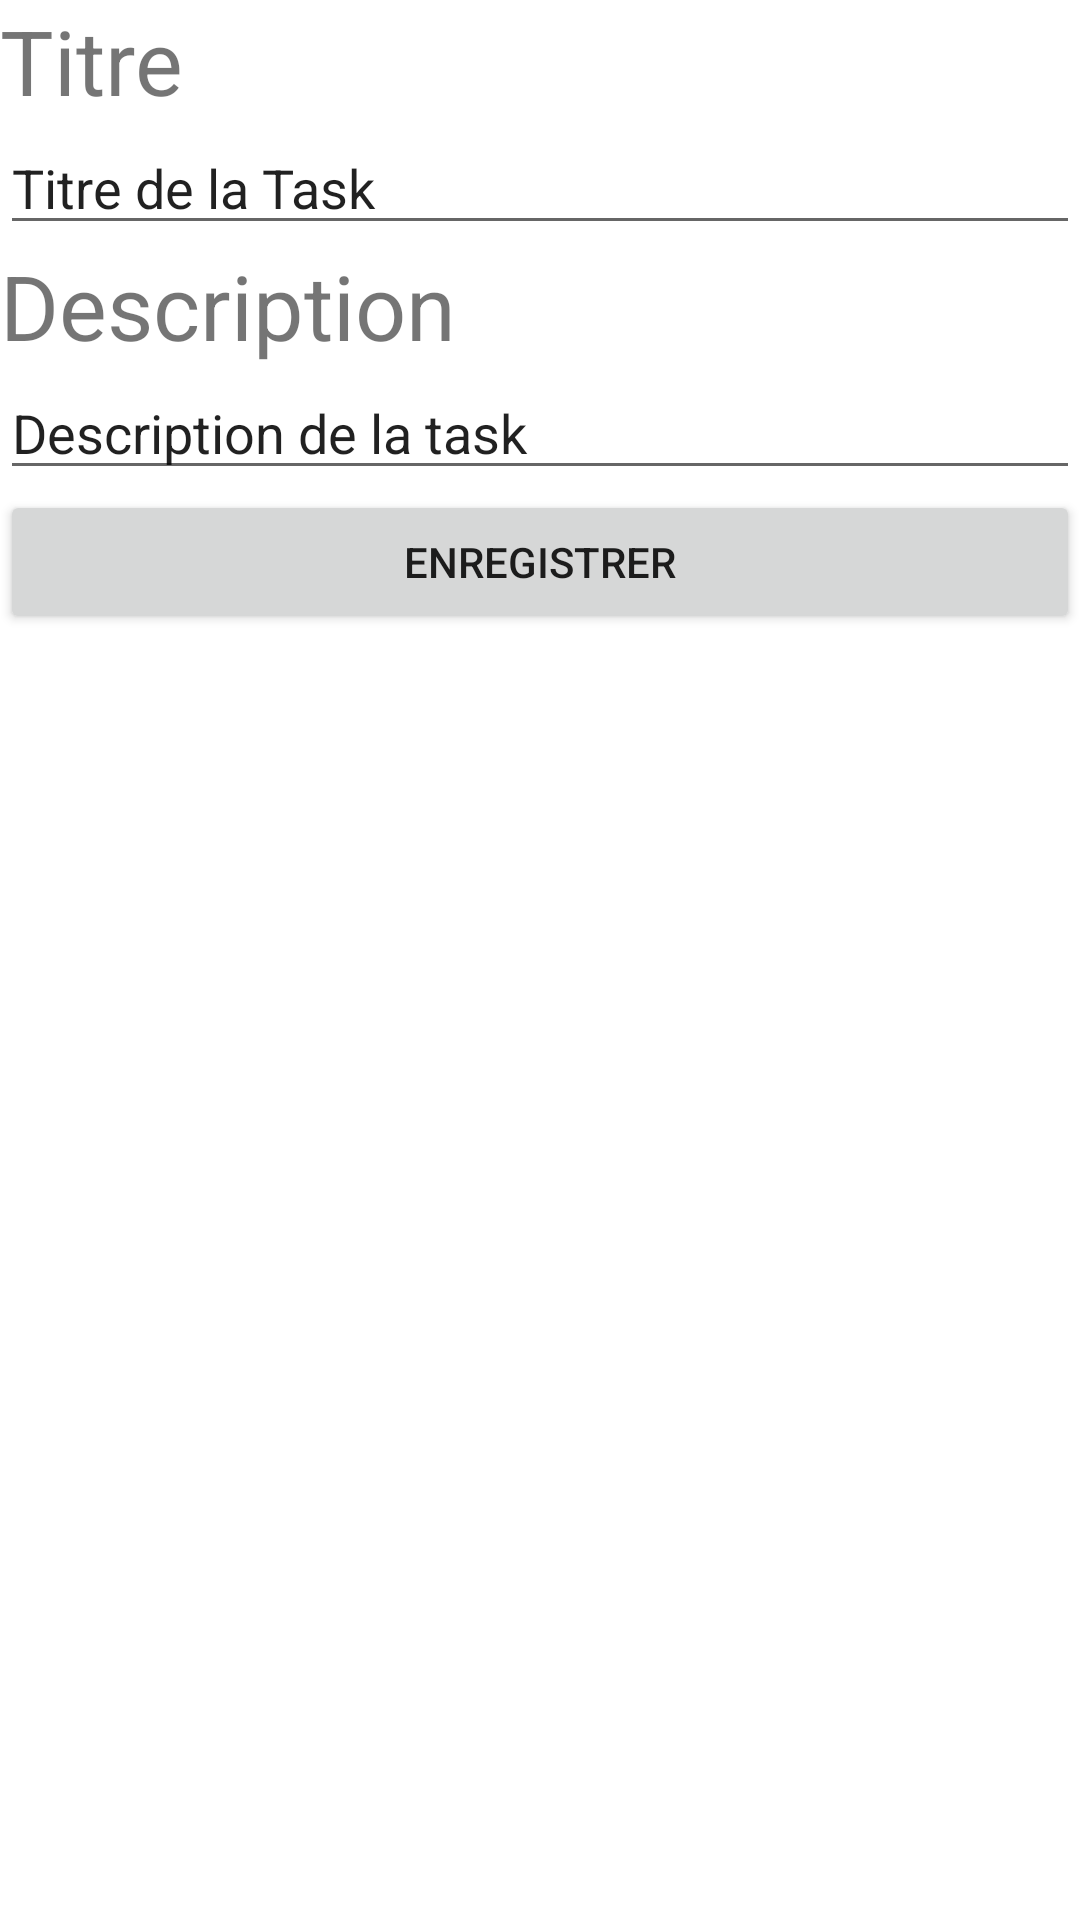

Here is an Android app screen rendered from its layout file. Give the layout XML and the strings, colors and styles it references.
<!-- AndroidManifest.xml: application theme Theme.ToDoNicolasAlexandre -->
<!-- res/layout/activity_form.xml -->
<?xml version="1.0" encoding="utf-8"?>
<androidx.constraintlayout.widget.ConstraintLayout xmlns:android="http://schemas.android.com/apk/res/android"
    xmlns:app="http://schemas.android.com/apk/res-auto"
    xmlns:tools="http://schemas.android.com/tools"
    android:layout_width="match_parent"
    android:layout_height="match_parent"
    tools:context=".Form.FormActivity">

<LinearLayout
    android:layout_width="match_parent"
    android:layout_height="match_parent"
    android:orientation="vertical">

    <TextView
        android:id="@+id/textView"
        android:layout_width="match_parent"
        android:layout_height="wrap_content"
        android:text="Titre"
        android:textSize="30sp"/>

    <EditText
        android:id="@+id/TitleTask"
        android:layout_width="match_parent"
        android:layout_height="wrap_content"
        android:ems="10"
        android:inputType="textPersonName"
        android:text="Titre de la Task" />


    <TextView
        android:id="@+id/textView2"
        android:layout_width="match_parent"
        android:layout_height="wrap_content"
        android:text="Description"
        android:textSize="30sp"/>

    <EditText
        android:id="@+id/DescriptionTask"
        android:layout_width="match_parent"
        android:layout_height="wrap_content"
        android:ems="10"
        android:inputType="textPersonName"
        android:text="Description de la task" />

    <Button
        android:id="@+id/submitEdit"
        android:layout_width="match_parent"
        android:layout_height="wrap_content"
        android:text="Enregistrer" />


</LinearLayout>
</androidx.constraintlayout.widget.ConstraintLayout>
<!-- resources referenced by this layout -->
<resources>
  <style name="Theme.ToDoNicolasAlexandre" parent="Theme.MaterialComponents.DayNight.DarkActionBar">
          
          <item name="colorPrimary">@color/purple_500</item>
          <item name="colorPrimaryVariant">@color/purple_700</item>
          <item name="colorOnPrimary">@color/white</item>
          
          <item name="colorSecondary">@color/teal_200</item>
          <item name="colorSecondaryVariant">@color/teal_700</item>
          <item name="colorOnSecondary">@color/black</item>
          
          <item name="android:statusBarColor" tools:targetApi="l">?attr/colorPrimaryVariant</item>
          
      </style>
  <!-- not gathered from this repository: default colours our renderer supplied (Android Studio template values) -->
  <color name="purple_500">#FF6200EE</color>
  <color name="purple_700">#FF3700B3</color>
  <color name="teal_200">#FF03DAC5</color>
  <color name="teal_700">#FF018786</color>
  <color name="black">#FF000000</color>
  <color name="white">#FFFFFFFF</color>
</resources>
